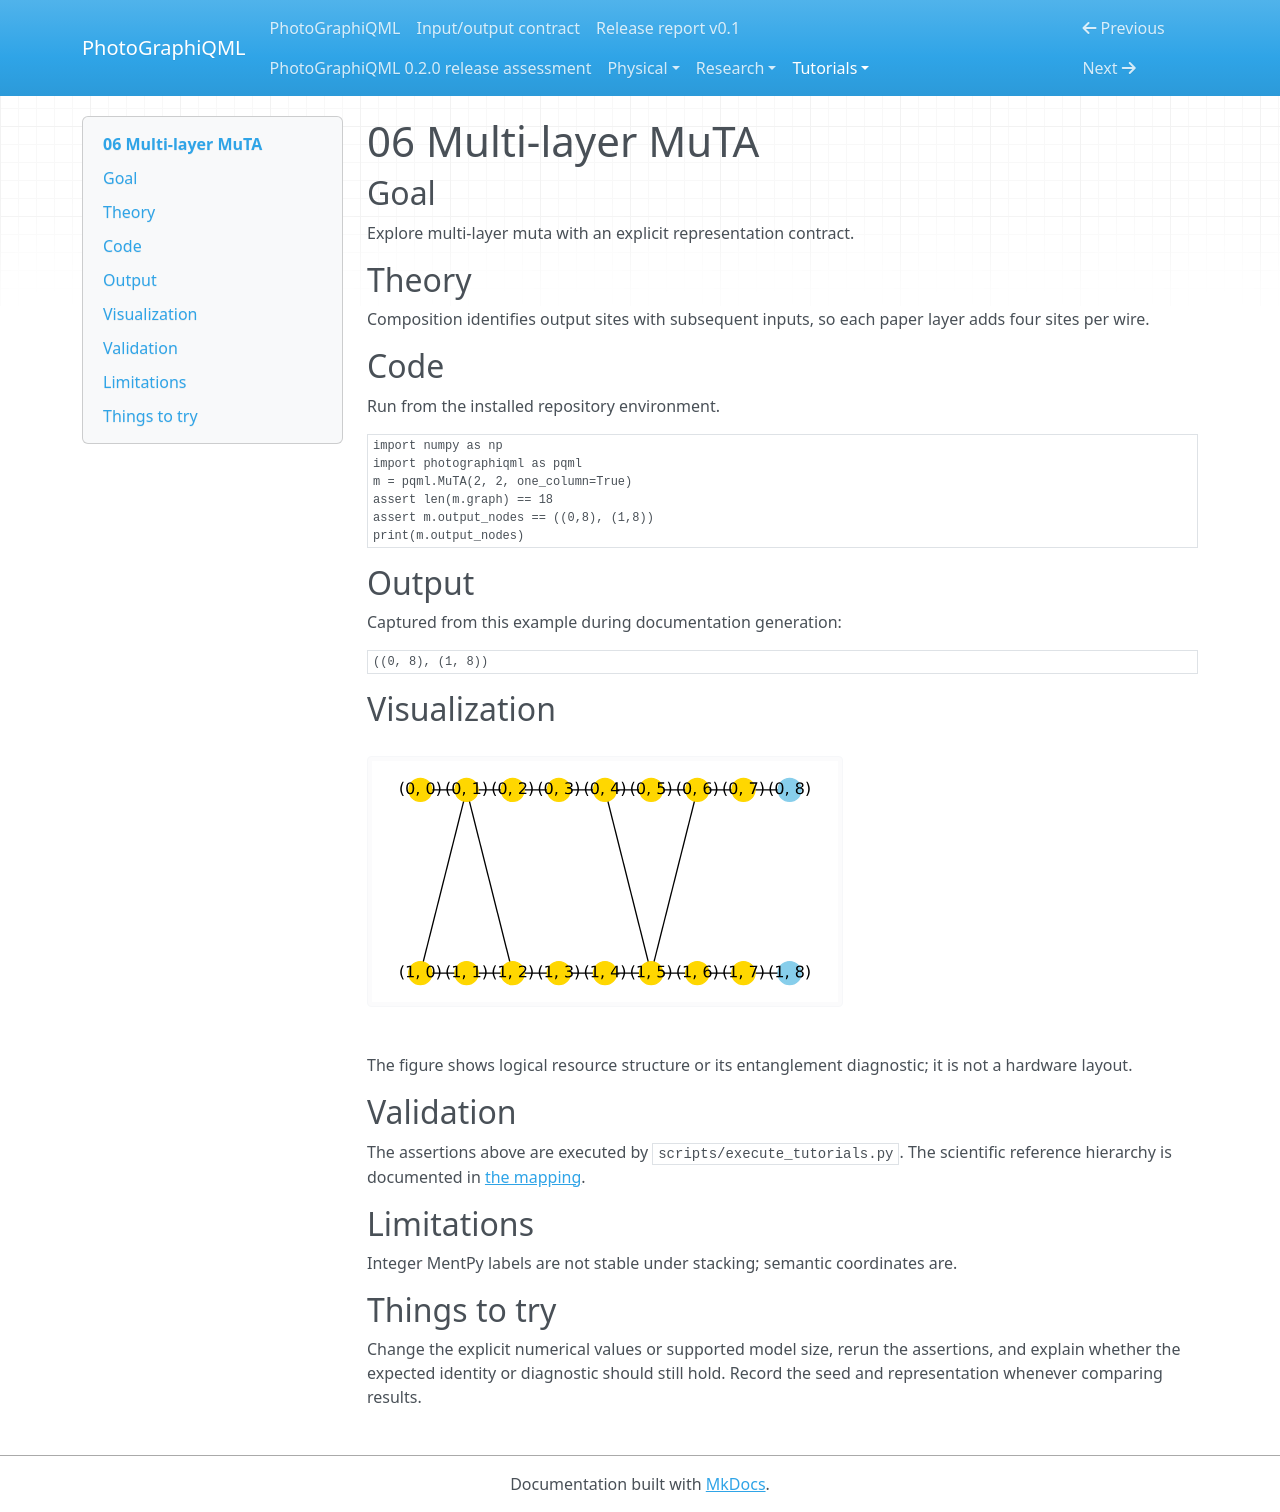

repository: chinmoybiswasdeep/PhotoGraphiQML · page: tutorials/06/index.html · generator: mkdocs

# 06 Multi-layer MuTA

## Goal

Explore multi-layer muta with an explicit representation contract.

## Theory

Composition identifies output sites with subsequent inputs, so each paper layer adds four sites per wire.

## Code

Run from the installed repository environment.

```python
import numpy as np
import photographiqml as pqml
m = pqml.MuTA(2, 2, one_column=True)
assert len(m.graph) == 18
assert m.output_nodes == ((0,8), (1,8))
print(m.output_nodes)
```

## Output

Captured from this example during documentation generation:

```text
((0, 8), (1, 8))
```

## Visualization

![Related resource or logical graph](../assets/muta.svg)

The figure shows logical resource structure or its entanglement diagnostic; it is not a hardware layout.

## Validation

The assertions above are executed by `scripts/execute_tutorials.py`. The scientific
reference hierarchy is documented in [the mapping](../research/muta-mapping.md).

## Limitations

Integer MentPy labels are not stable under stacking; semantic coordinates are.

## Things to try

Change the explicit numerical values or supported model size, rerun the assertions,
and explain whether the expected identity or diagnostic should still hold. Record
the seed and representation whenever comparing results.
